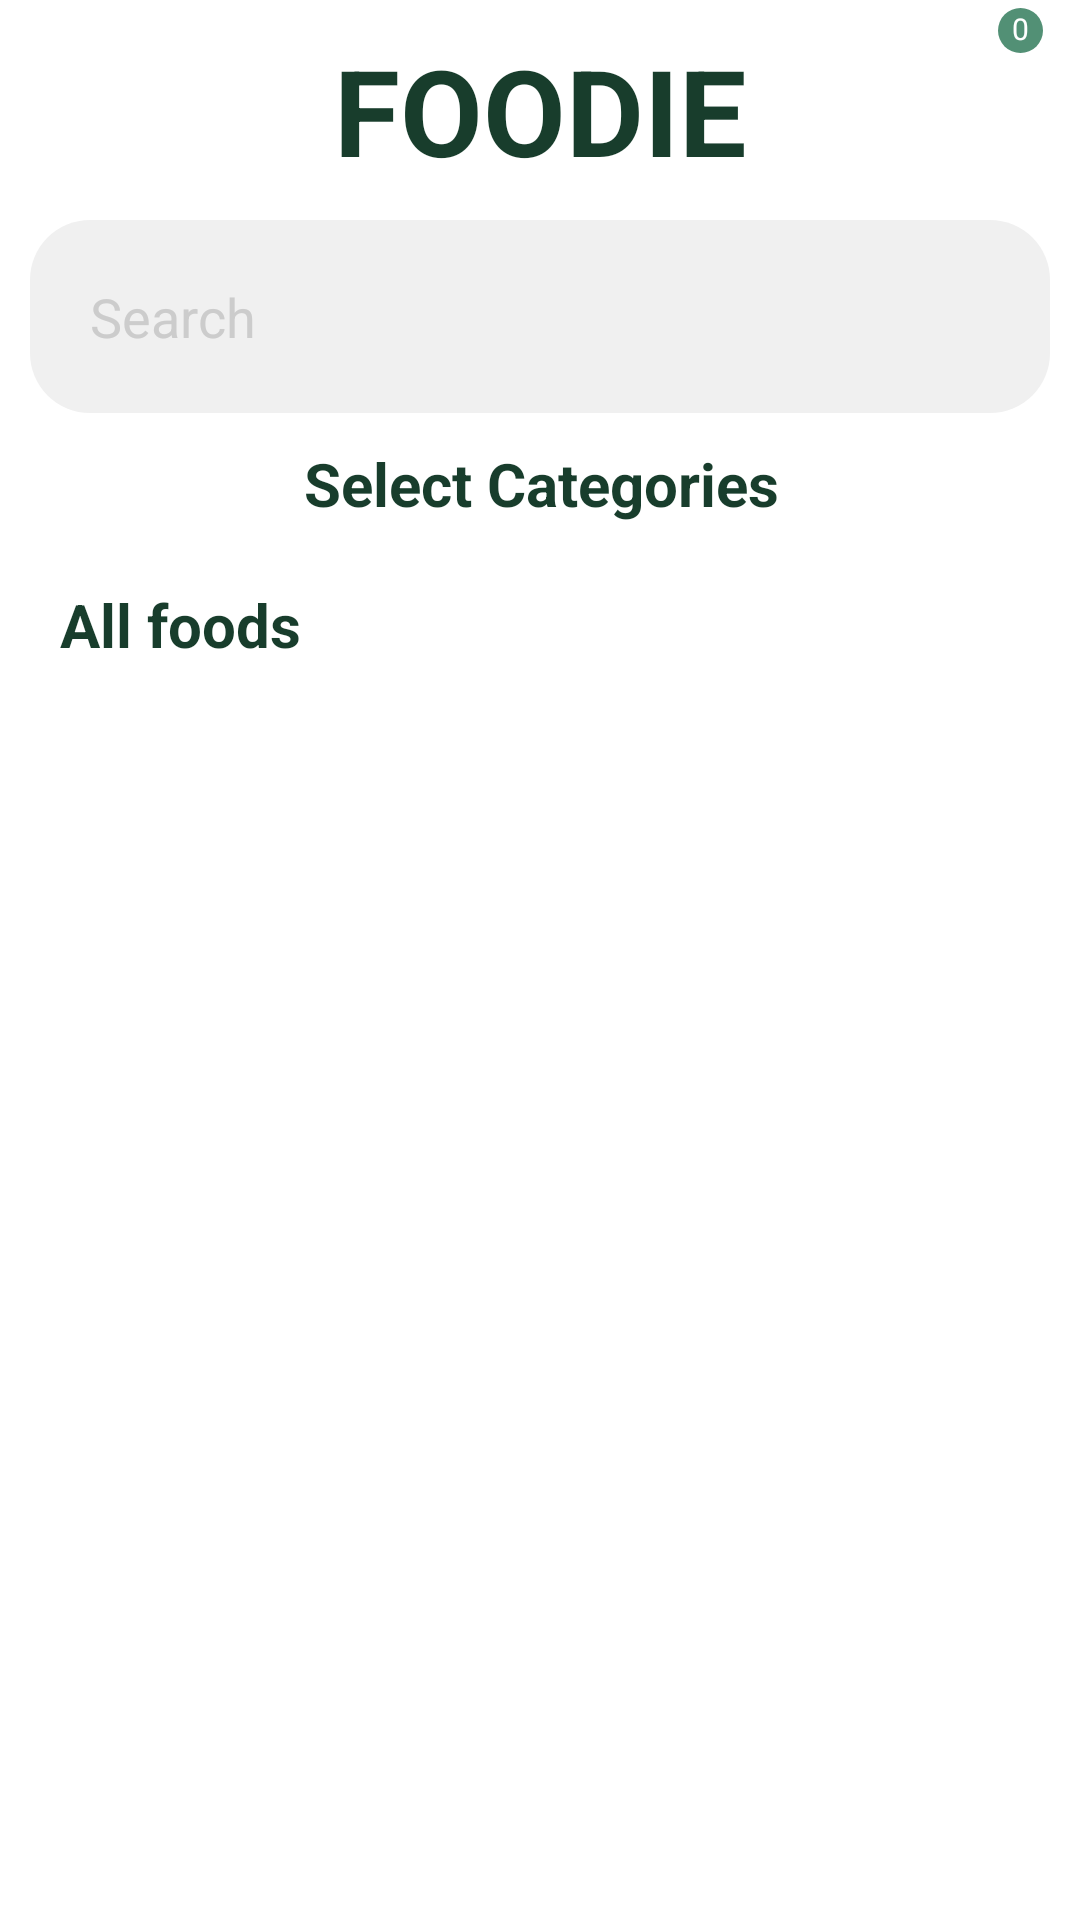

Produce the Android XML layout that renders to this screen, including the resource entries it uses.
<!-- AndroidManifest.xml: application theme Theme.Midterm_Project -->
<!-- res/layout/fragment_home.xml -->
<androidx.constraintlayout.widget.ConstraintLayout xmlns:android="http://schemas.android.com/apk/res/android"
    xmlns:app="http://schemas.android.com/apk/res-auto"
    xmlns:tools="http://schemas.android.com/tools"
    android:layout_width="match_parent"
    android:layout_height="match_parent"
    tools:context=".MainActivity"
    android:layout_marginTop="45dp">

    <ImageView
        android:id="@+id/cart"
        android:layout_width="wrap_content"
        android:layout_height="wrap_content"
        android:layout_margin="20dp"
        app:layout_constraintEnd_toEndOf="parent"
        app:layout_constraintTop_toTopOf="parent"
        app:srcCompat="@drawable/ic_baseline_shopping_cart_24"
        />

    <TextView
        android:id="@+id/notifcation_textview"
        android:layout_width="wrap_content"
        android:layout_height="wrap_content"
        android:layout_alignParentRight="true"
        android:background="@drawable/circle_tv"
        android:text="0"
        android:textAlignment="center"
        android:textColor="@color/white"
        android:textSize="10dp"
        app:layout_constraintBottom_toBottomOf="@+id/cart"
        app:layout_constraintEnd_toEndOf="@+id/cart"
        app:layout_constraintStart_toEndOf="@+id/cart"
        app:layout_constraintTop_toTopOf="parent" />

    <TextView
        android:id="@+id/app_name"
        android:layout_width="wrap_content"
        android:layout_height="wrap_content"
        android:layout_margin="10dp"
        android:text="FOODIE"
        android:textColor="#183d2c"
        android:textSize="40dp"
        android:textStyle="bold"
        app:layout_constraintEnd_toEndOf="parent"
        app:layout_constraintStart_toStartOf="parent"
        app:layout_constraintTop_toTopOf="parent" />

    <EditText
        android:id="@+id/searchEditText"
        android:layout_width="match_parent"
        android:layout_height="wrap_content"
        android:layout_margin="10dp"
        android:background="@drawable/edit_txt"
        android:drawableStart="@drawable/ic_baseline_search_24"
        android:drawablePadding="20dp"
        android:hint="Search"
        android:padding="20dp"
        android:textColor="@color/black"
        android:textColorHint="#cccccc"
        app:layout_constraintEnd_toEndOf="@+id/app_name"
        app:layout_constraintStart_toStartOf="@+id/app_name"
        app:layout_constraintTop_toBottomOf="@+id/app_name" />

    <TextView
        android:id="@+id/text_category"
        android:layout_width="wrap_content"
        android:layout_height="wrap_content"
        android:layout_margin="10dp"
        android:text="Select Categories"
        android:textColor="#183d2c"
        android:textSize="20dp"
        android:textStyle="bold"
        app:layout_constraintEnd_toEndOf="@+id/searchEditText"
        app:layout_constraintStart_toStartOf="@+id/searchEditText"
        app:layout_constraintTop_toBottomOf="@+id/searchEditText" />

    <androidx.recyclerview.widget.RecyclerView
        android:id="@+id/recyclerView"
        android:layout_width="0dp"
        android:layout_height="wrap_content"
        android:layout_marginTop="10dp"
        android:layout_marginStart="20dp"
        app:layout_constraintEnd_toEndOf="parent"
        app:layout_constraintStart_toStartOf="parent"
        app:layout_constraintTop_toBottomOf="@+id/text_category" />

    <TextView
        android:id="@+id/text_popular"
        android:layout_width="match_parent"
        android:layout_height="wrap_content"
        android:layout_marginStart="20dp"
        android:layout_marginTop="10dp"
        android:text="All foods"
        android:textColor="#183d2c"
        android:textSize="20dp"
        android:textStyle="bold"
        app:layout_constraintStart_toStartOf="@+id/recyclerView"
        app:layout_constraintTop_toBottomOf="@+id/recyclerView" />

    <androidx.recyclerview.widget.RecyclerView
        android:id="@+id/recyclerView2"
        android:layout_width="match_parent"
        android:layout_height="0dp"
        android:layout_marginTop="10dp"
        android:clipToPadding="false"
        android:scrollbars="vertical"
        app:layout_constraintEnd_toEndOf="parent"
        app:layout_constraintStart_toStartOf="parent"
        app:layout_constraintTop_toBottomOf="@+id/text_popular"
        app:layout_constraintBottom_toBottomOf="parent"
        />

</androidx.constraintlayout.widget.ConstraintLayout>
<!-- resources referenced by this layout -->
<resources>
  <!-- drawable circle_tv (drawable) -->
  <?xml version="1.0" encoding="utf-8"?>
  <shape xmlns:android="http://schemas.android.com/apk/res/android" android:shape="oval">
      <solid android:color="#529075"/>
      <size
          android:height="15dp"
          android:width="15dp" />
  </shape>
  <!-- drawable edit_txt (drawable) -->
  <?xml version="1.0" encoding="utf-8"?>
  <shape xmlns:android="http://schemas.android.com/apk/res/android" android:shape="rectangle">
      <solid android:color="#f0f0f0"/>
      <corners android:radius="20dp"/>
  
  </shape>
  <style name="Theme.Midterm_Project" parent="Theme.MaterialComponents.DayNight.NoActionBar">
          
          <item name="android:windowTranslucentStatus">true</item>
          <item name="android:windowTranslucentNavigation">true</item>
          
          
          
      </style>
  <!-- not gathered from this repository: default colours our renderer supplied (Android Studio template values) -->
  <color name="black">#FF000000</color>
  <color name="white">#FFFFFFFF</color>
</resources>
